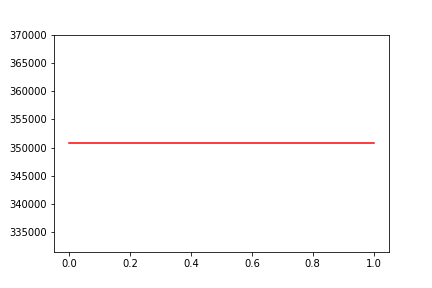

Data behind this chart, as committed beside it:
, date, assets
0, 0, 350766
1, 20181123, 350766
